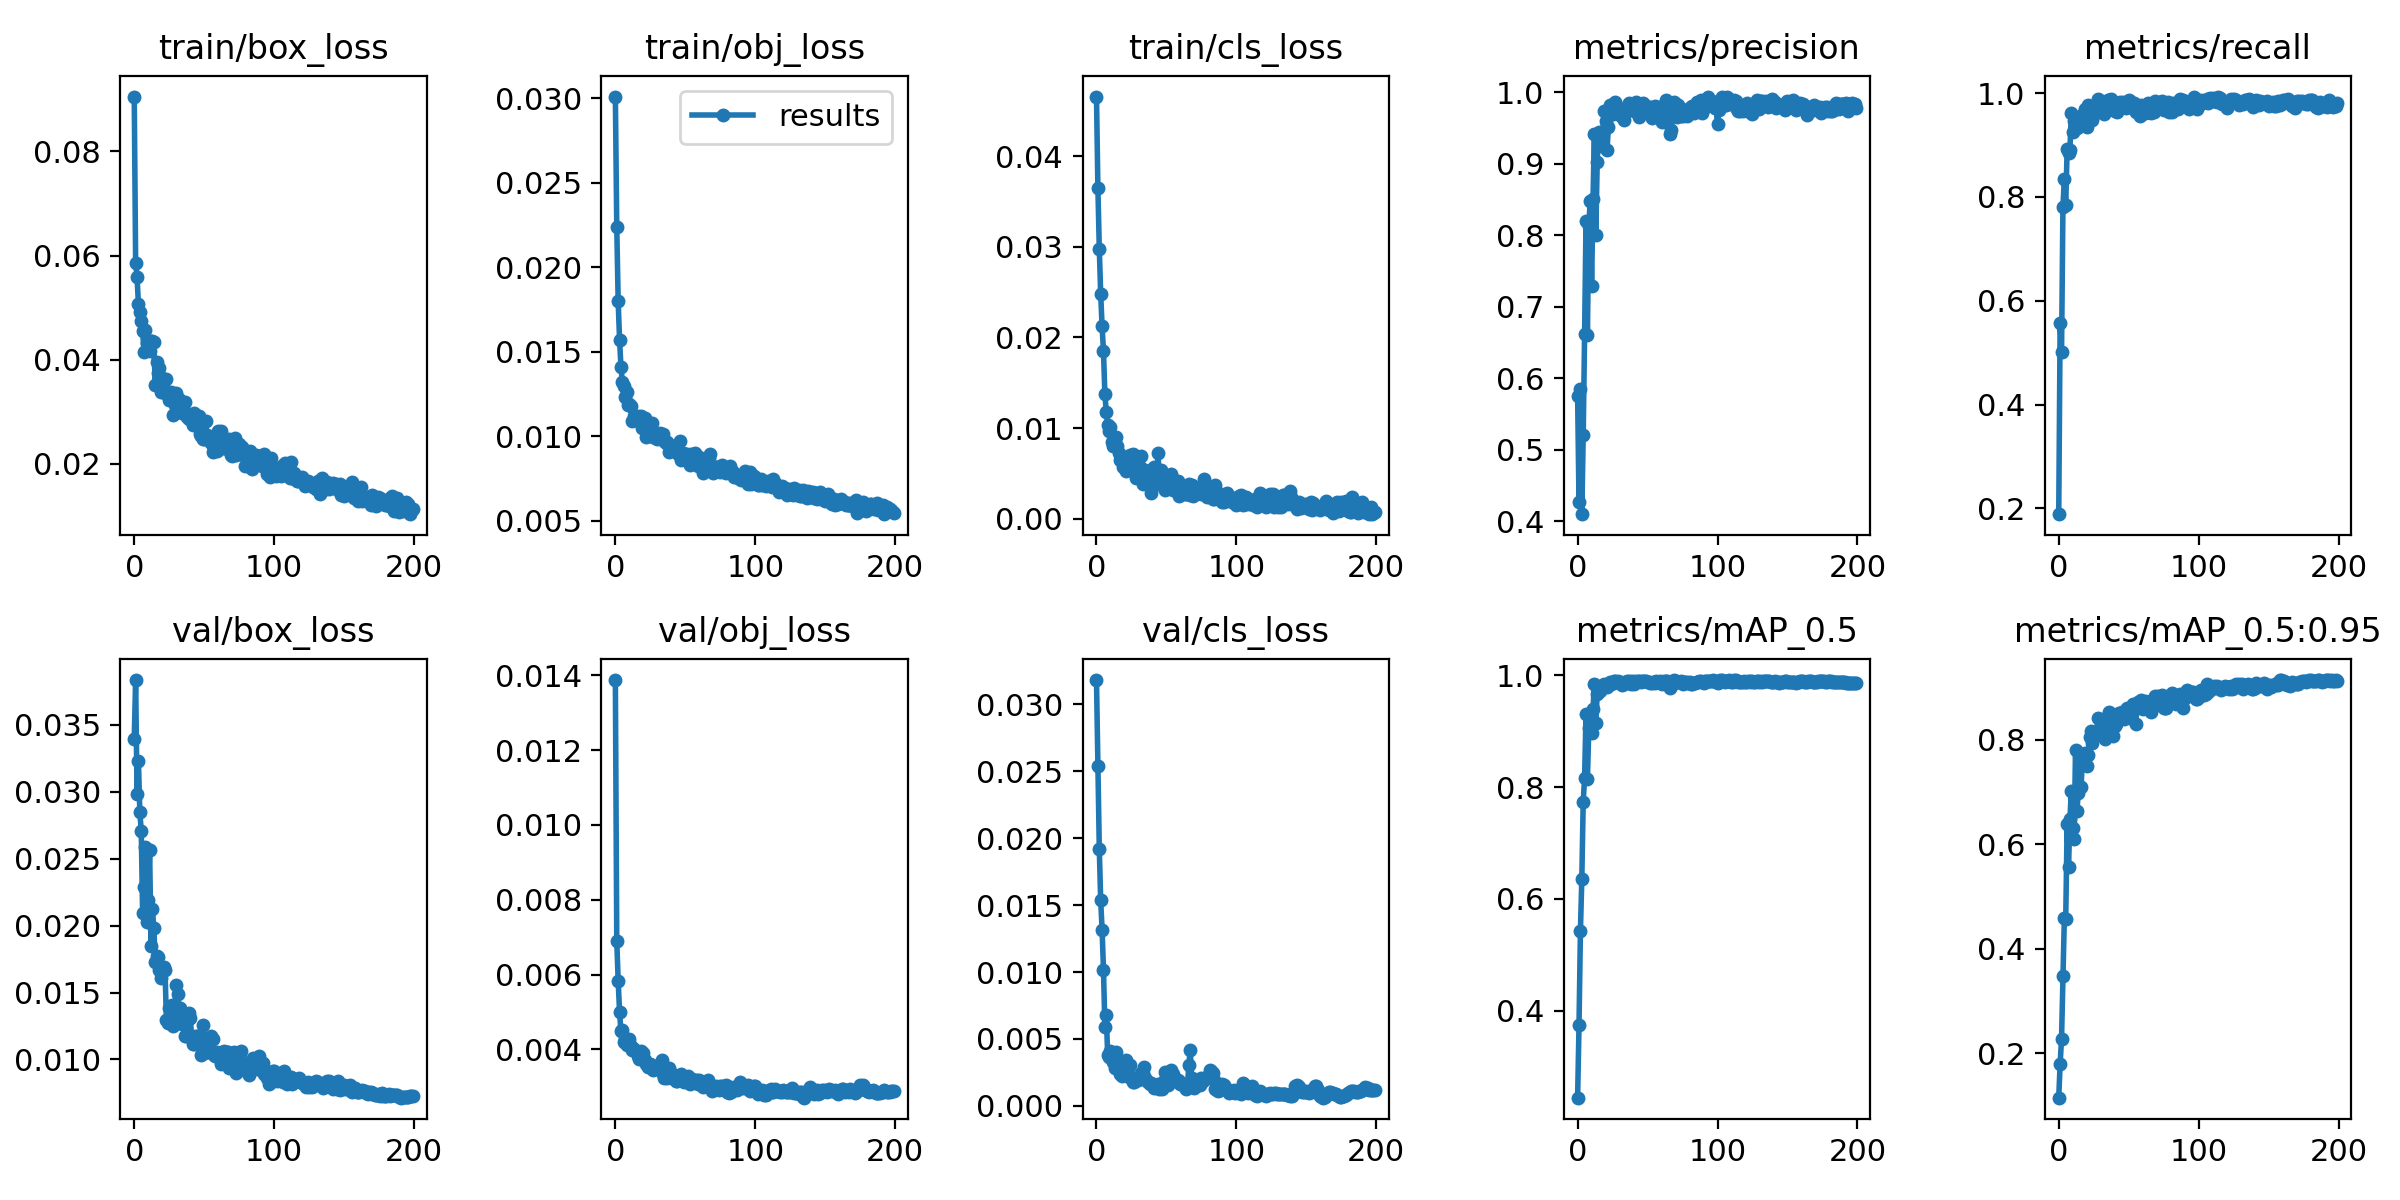

Source data for this figure (header and first rows):
epoch, train/box_loss, train/obj_loss, train/cls_loss, metrics/precision, metrics/recall, metrics/mAP_0.5, metrics/mAP_0.5:0.95, val/box_loss, val/obj_loss, val/cls_loss, x/lr0, x/lr1, x/lr2
0, 0.09053, 0.03009, 0.04657, 0.5755, 0.1888, 0.2448, 0.1153, 0.03392, 0.01387, 0.03179, 0.07079, 0.003246, 0.003246
1, 0.05864, 0.02239, 0.03653, 0.4261, 0.558, 0.3742, 0.1802, 0.03833, 0.0069, 0.02538, 0.04076, 0.006546, 0.006546
2, 0.05596, 0.018, 0.02981, 0.5842, 0.5006, 0.5421, 0.2273, 0.02986, 0.005841, 0.01921, 0.01069, 0.009814, 0.009814
3, 0.05061, 0.01571, 0.02485, 0.4096, 0.7808, 0.6359, 0.3472, 0.03226, 0.005003, 0.01536, 0.009851, 0.009851, 0.009851
4, 0.04908, 0.0141, 0.02123, 0.5202, 0.835, 0.7739, 0.4586, 0.02847, 0.004479, 0.01317, 0.009851, 0.009851, 0.009851
5, 0.04752, 0.01319, 0.0185, 0.6622, 0.7852, 0.8168, 0.4574, 0.02709, 0.00451, 0.01015, 0.009802, 0.009802, 0.009802
6, 0.04545, 0.01298, 0.01372, 0.8192, 0.8919, 0.9308, 0.6384, 0.0209, 0.004207, 0.005914, 0.009753, 0.009753, 0.009753
7, 0.04143, 0.01232, 0.01182, 0.6608, 0.8846, 0.8141, 0.5571, 0.02289, 0.004282, 0.00676, 0.009703, 0.009703, 0.009703
8, 0.04579, 0.01262, 0.0103, 0.8128, 0.8909, 0.9048, 0.6483, 0.02584, 0.004107, 0.003804, 0.009654, 0.009654, 0.009654
9, 0.0433, 0.01187, 0.009712, 0.848, 0.962, 0.9328, 0.7017, 0.0203, 0.004172, 0.003625, 0.009604, 0.009604, 0.009604
10, 0.04277, 0.01193, 0.01016, 0.7292, 0.9242, 0.8969, 0.6305, 0.02191, 0.004273, 0.00412, 0.009555, 0.009555, 0.009555
11, 0.04168, 0.0118, 0.008418, 0.8503, 0.9463, 0.9403, 0.6104, 0.02563, 0.004099, 0.003744, 0.009505, 0.009505, 0.009505
12, 0.04353, 0.01091, 0.008048, 0.9414, 0.9489, 0.9837, 0.7801, 0.01847, 0.003995, 0.003312, 0.009456, 0.009456, 0.009456
13, 0.04359, 0.01117, 0.008343, 0.7996, 0.9336, 0.9139, 0.6642, 0.02126, 0.004011, 0.002857, 0.009406, 0.009406, 0.009406
14, 0.04342, 0.01099, 0.009027, 0.9021, 0.9354, 0.9664, 0.6988, 0.01981, 0.00397, 0.004033, 0.009357, 0.009357, 0.009357
15, 0.03521, 0.01106, 0.008009, 0.9442, 0.9497, 0.9786, 0.7528, 0.01731, 0.003946, 0.003188, 0.009307, 0.009307, 0.009307
16, 0.03965, 0.01122, 0.007302, 0.9241, 0.9544, 0.9719, 0.7101, 0.01771, 0.003817, 0.002973, 0.009258, 0.009258, 0.009258
17, 0.03745, 0.01092, 0.006484, 0.9407, 0.9597, 0.9811, 0.7702, 0.01765, 0.003753, 0.002397, 0.009208, 0.009208, 0.009208
18, 0.03842, 0.01121, 0.006703, 0.9449, 0.9558, 0.9817, 0.7653, 0.01667, 0.003958, 0.002244, 0.009158, 0.009158, 0.009158
19, 0.03387, 0.01047, 0.005698, 0.9731, 0.9687, 0.9843, 0.775, 0.01609, 0.003759, 0.00233, 0.009109, 0.009109, 0.009109
20, 0.03658, 0.01078, 0.006262, 0.9603, 0.9339, 0.9821, 0.7504, 0.01677, 0.003916, 0.002576, 0.009059, 0.009059, 0.009059
21, 0.03598, 0.0111, 0.005308, 0.9193, 0.9777, 0.9784, 0.7712, 0.01689, 0.00372, 0.003451, 0.00901, 0.00901, 0.00901
22, 0.03365, 0.009973, 0.006754, 0.9516, 0.9695, 0.9842, 0.8044, 0.01671, 0.003615, 0.002594, 0.00896, 0.00896, 0.00896
23, 0.03622, 0.01044, 0.006883, 0.9819, 0.9685, 0.9874, 0.8163, 0.01292, 0.003522, 0.002192, 0.008911, 0.008911, 0.008911
24, 0.03333, 0.01018, 0.00701, 0.972, 0.9488, 0.9851, 0.7943, 0.01271, 0.003604, 0.003046, 0.008861, 0.008861, 0.008861
25, 0.03225, 0.01055, 0.005376, 0.9696, 0.9603, 0.9861, 0.8085, 0.01384, 0.003603, 0.002126, 0.008812, 0.008812, 0.008812
26, 0.03377, 0.0108, 0.007182, 0.9722, 0.9775, 0.9895, 0.8083, 0.01384, 0.00359, 0.001815, 0.008762, 0.008762, 0.008762
27, 0.03255, 0.009978, 0.005417, 0.986, 0.9799, 0.9892, 0.8158, 0.0141, 0.003453, 0.001791, 0.008713, 0.008713, 0.008713
28, 0.0293, 0.009981, 0.004476, 0.9776, 0.988, 0.9877, 0.8407, 0.01248, 0.00352, 0.001988, 0.008663, 0.008663, 0.008663
29, 0.0314, 0.009871, 0.005999, 0.9757, 0.9866, 0.9902, 0.8151, 0.0133, 0.003492, 0.001904, 0.008614, 0.008614, 0.008614
30, 0.03353, 0.009825, 0.00521, 0.9701, 0.9663, 0.9875, 0.8096, 0.01556, 0.003482, 0.00195, 0.008564, 0.008564, 0.008564
31, 0.03112, 0.01011, 0.00571, 0.9667, 0.9674, 0.9863, 0.8189, 0.01485, 0.003468, 0.002236, 0.008515, 0.008515, 0.008515
32, 0.03253, 0.01022, 0.006886, 0.9743, 0.9596, 0.9831, 0.8203, 0.01384, 0.003503, 0.002492, 0.008466, 0.008466, 0.008466
33, 0.0314, 0.009886, 0.003874, 0.9613, 0.9744, 0.984, 0.8011, 0.01384, 0.003723, 0.002443, 0.008416, 0.008416, 0.008416
34, 0.02971, 0.01011, 0.004485, 0.9757, 0.9758, 0.9884, 0.8412, 0.01268, 0.003352, 0.002935, 0.008367, 0.008367, 0.008367
35, 0.03076, 0.009696, 0.005358, 0.9742, 0.9866, 0.9889, 0.8181, 0.01331, 0.003232, 0.002123, 0.008317, 0.008317, 0.008317
36, 0.03198, 0.009582, 0.004398, 0.9819, 0.9856, 0.9888, 0.8524, 0.01179, 0.003342, 0.001882, 0.008268, 0.008268, 0.008268
37, 0.0296, 0.009681, 0.003879, 0.9851, 0.9886, 0.9902, 0.8433, 0.01174, 0.003249, 0.001791, 0.008218, 0.008218, 0.008218
38, 0.02911, 0.009062, 0.003749, 0.9777, 0.9695, 0.9847, 0.8253, 0.0129, 0.003513, 0.001641, 0.008169, 0.008169, 0.008169
39, 0.02856, 0.009504, 0.002861, 0.9807, 0.9718, 0.989, 0.8068, 0.01347, 0.00339, 0.001697, 0.008119, 0.008119, 0.008119
40, 0.02882, 0.009317, 0.004303, 0.9737, 0.9661, 0.9844, 0.8259, 0.01312, 0.003373, 0.001632, 0.00807, 0.00807, 0.00807
41, 0.02906, 0.009351, 0.005733, 0.9763, 0.9736, 0.9892, 0.8302, 0.01175, 0.003303, 0.001319, 0.00802, 0.00802, 0.00802
42, 0.02741, 0.009119, 0.004113, 0.9862, 0.9643, 0.9883, 0.8488, 0.01119, 0.003208, 0.001539, 0.007971, 0.007971, 0.007971
43, 0.02969, 0.009171, 0.003958, 0.9705, 0.9732, 0.9889, 0.8505, 0.01119, 0.003162, 0.001431, 0.007921, 0.007921, 0.007921
44, 0.02823, 0.009166, 0.007309, 0.9656, 0.9823, 0.9893, 0.8425, 0.01174, 0.003165, 0.001676, 0.007872, 0.007872, 0.007872
45, 0.02775, 0.008922, 0.003864, 0.9771, 0.9794, 0.9886, 0.8526, 0.01178, 0.003242, 0.001267, 0.007822, 0.007822, 0.007822
46, 0.02922, 0.009728, 0.005336, 0.9774, 0.9829, 0.9895, 0.8514, 0.01141, 0.003208, 0.001392, 0.007772, 0.007772, 0.007772
47, 0.02582, 0.008619, 0.004794, 0.9847, 0.9815, 0.99, 0.8391, 0.01136, 0.003347, 0.001232, 0.007723, 0.007723, 0.007723
48, 0.02534, 0.009022, 0.003489, 0.98, 0.9704, 0.9889, 0.8552, 0.01036, 0.003151, 0.001833, 0.007673, 0.007673, 0.007673
49, 0.02485, 0.008888, 0.003218, 0.9798, 0.9735, 0.9898, 0.8603, 0.01261, 0.003128, 0.002533, 0.007624, 0.007624, 0.007624
50, 0.02474, 0.008947, 0.004107, 0.9769, 0.9861, 0.9878, 0.8489, 0.01048, 0.003158, 0.002105, 0.007574, 0.007574, 0.007574
51, 0.02822, 0.008937, 0.003375, 0.9797, 0.9823, 0.9875, 0.8411, 0.01141, 0.00317, 0.001584, 0.007525, 0.007525, 0.007525
52, 0.02558, 0.008865, 0.003429, 0.9789, 0.9776, 0.9857, 0.8564, 0.01119, 0.003281, 0.001767, 0.007476, 0.007476, 0.007476
53, 0.02544, 0.008315, 0.004963, 0.9634, 0.9798, 0.9855, 0.8685, 0.01058, 0.003082, 0.002668, 0.007426, 0.007426, 0.007426
54, 0.02447, 0.008954, 0.004409, 0.9779, 0.9807, 0.9874, 0.8571, 0.01053, 0.003182, 0.002408, 0.007377, 0.007377, 0.007377
55, 0.02407, 0.008696, 0.003223, 0.9807, 0.9627, 0.9865, 0.8306, 0.01176, 0.003197, 0.002362, 0.007327, 0.007327, 0.007327
56, 0.02225, 0.008669, 0.003989, 0.9754, 0.9661, 0.9889, 0.8646, 0.01155, 0.003181, 0.001916, 0.007278, 0.007278, 0.007278
57, 0.02281, 0.00898, 0.00317, 0.9748, 0.9627, 0.9881, 0.8717, 0.01033, 0.003155, 0.001908, 0.007228, 0.007228, 0.007228
58, 0.02445, 0.008543, 0.004204, 0.9789, 0.9556, 0.9879, 0.8703, 0.01029, 0.003181, 0.001914, 0.007178, 0.007178, 0.007178
59, 0.02254, 0.008223, 0.002481, 0.9723, 0.9776, 0.9889, 0.8751, 0.01052, 0.003083, 0.001867, 0.007129, 0.007129, 0.007129
... 140 more rows
